pico-8 play session: no input (idle), after a click and taps of 🅾, ❎, 🅾+❎, 🅾 in the second before t = 0

[t = 1 s] idle ~1s (no d-pad/buttons)
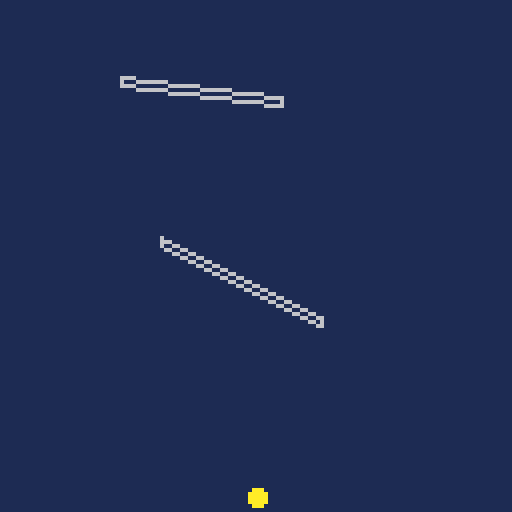

pico-8 cartridge
version 27
__lua__
ball={}
ramps={}
g=0.1

function make_ball(x,y)
	local ball={
		r=2,
		x=x,
		y=y,
		c=10,
		sx=0,
		sy=0,
	}
	return ball
end

function make_ramp(x0,y0,x1,y1)
	local ramp={
		x0=x0,
		y0=y0,
		x1=x1,
		y1=y1,
		w=2,
		c=6,
	}
	return ramp	
end

function _init()
	ball=make_ball(64,4)
	add(ramps,make_ramp(40,60,80,80))
	add(ramps,make_ramp(30,20,70,25))
end

function _update()
	local bx,by=ball.x,ball.y
	ball.sy+=g
	by+=ball.sy
	ball.y=mid(ball.y,by,124)
end

function _draw()
	cls(1)
	--ball
	circfill(ball.x,ball.y,ball.r,ball.c)
	--ramps
	for r in all(ramps) do
		line(r.x0,r.y0-r.w/2,r.x1,r.y1-r.w/2,r.c)
		line(r.x0,r.y0+r.w/2,r.x1,r.y1+r.w/2,r.c)
		line(r.x0,r.y0-r.w/2,r.x0,r.y0+r.w/2)
		line(r.x1,r.y1-r.w/2,r.x1,r.y1+r.w/2)
	end
end
__gfx__
00000000000000000000000000000000000000000000000000000000000000000000000000000000000000000000000000000000000000000000000000000000
00000000000000000000000000000000000000000000000000000000000000000000000000000000000000000000000000000000000000000000000000000000
00700700000000000000000000000000000000000000000000000000000000000000000000000000000000000000000000000000000000000000000000000000
00077000000000000000000000000000000000000000000000000000000000000000000000000000000000000000000000000000000000000000000000000000
00077000000000000000000000000000000000000000000000000000000000000000000000000000000000000000000000000000000000000000000000000000
00700700000000000000000000000000000000000000000000000000000000000000000000000000000000000000000000000000000000000000000000000000
